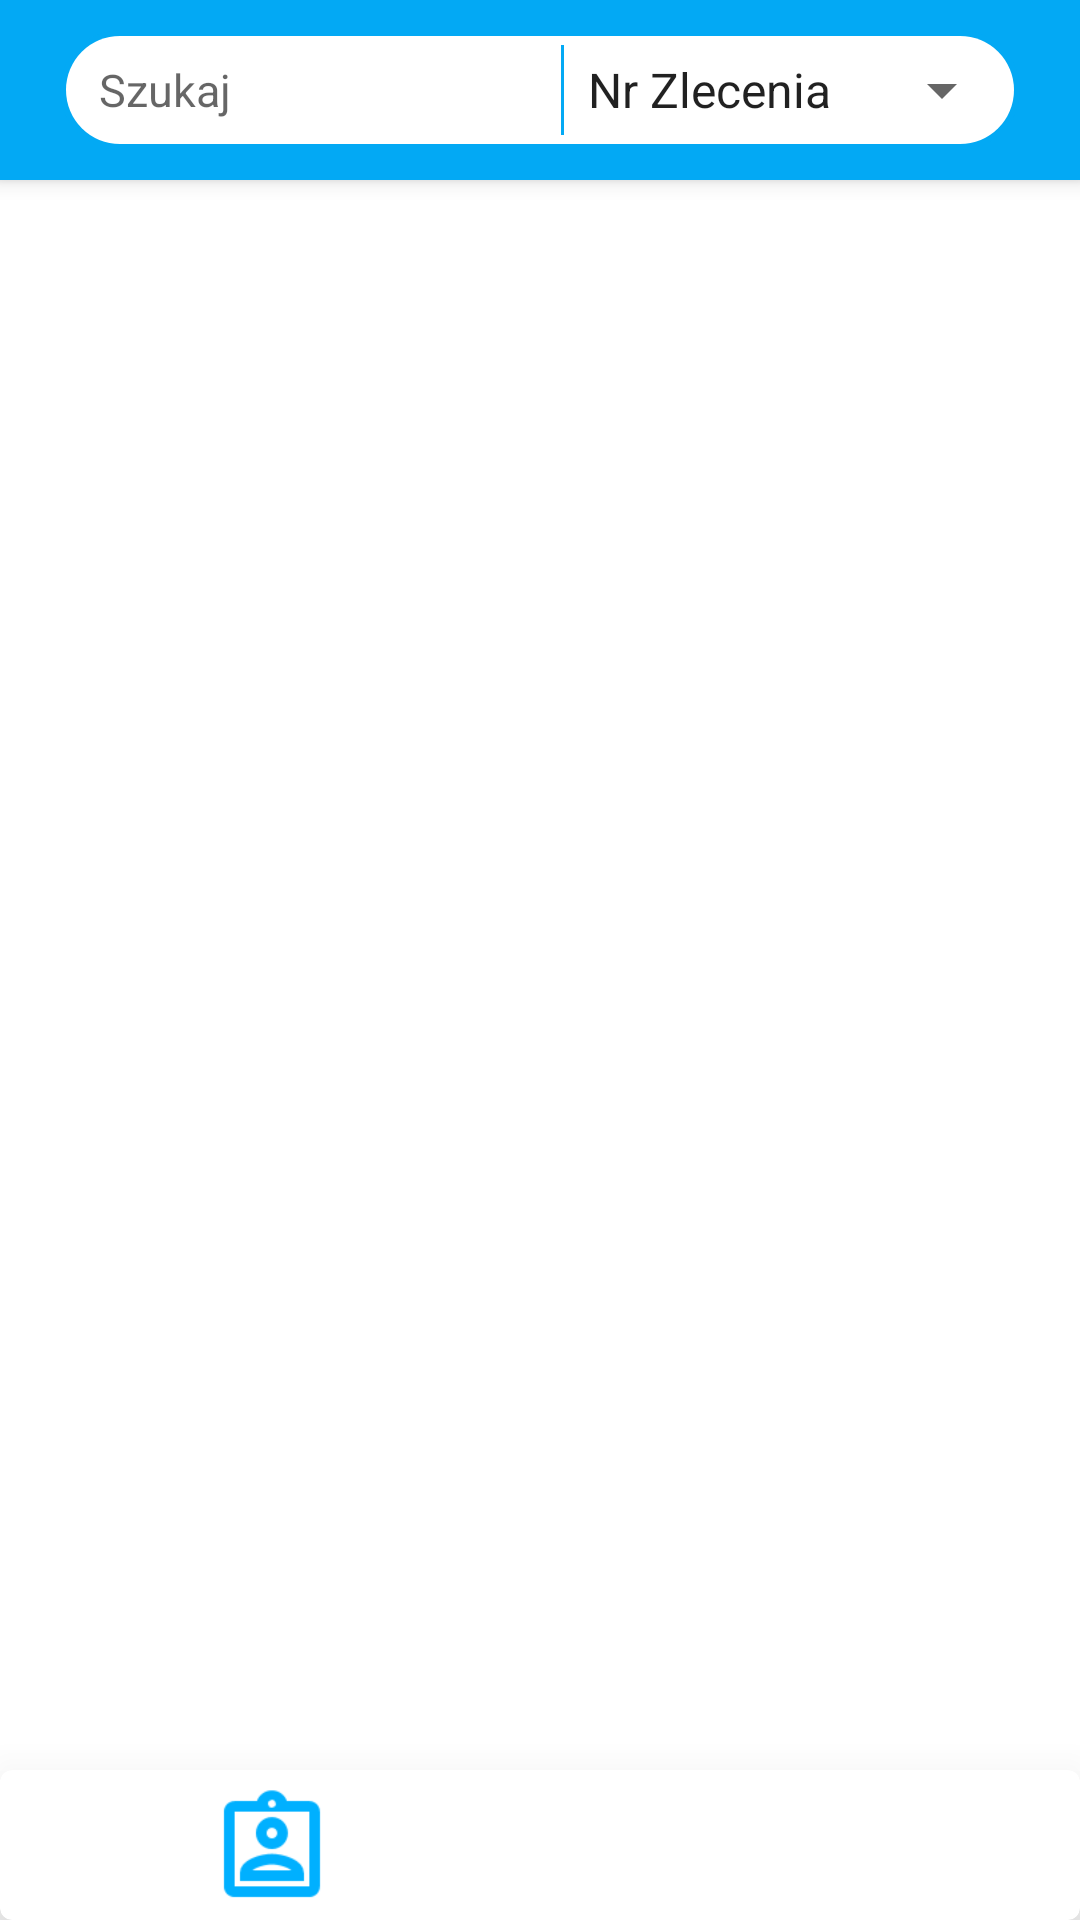

Reconstruct the res/layout file that produces this screen, plus the resources it refers to.
<!-- AndroidManifest.xml: application theme Theme.MaterialComponents.Light.NoActionBar -->
<!-- res/layout/activity_worker_task.xml -->
<RelativeLayout xmlns:android="http://schemas.android.com/apk/res/android"
    xmlns:app="http://schemas.android.com/apk/res-auto"
    xmlns:tools="http://schemas.android.com/tools"
    android:layout_width="match_parent"
    android:layout_height="match_parent"

    android:id="@+id/container">

    <ProgressBar
        android:id="@+id/loading_progress"
        android:layout_width="60dp"
        android:layout_height="60dp"
        android:layout_centerHorizontal="true"
        android:layout_centerVertical="true"
        android:indeterminateTint="@color/colorPrimaryDark" />

    <androidx.coordinatorlayout.widget.CoordinatorLayout
        android:id="@+id/coordinator"
        android:layout_width="match_parent"
        android:layout_height="match_parent"
        android:layout_above="@id/taskbar">
    <com.google.android.material.appbar.AppBarLayout
        android:layout_width="match_parent"
        android:layout_height="60dp"
        android:background="@color/colorPrimaryDark">




        <com.google.android.material.appbar.CollapsingToolbarLayout
            android:layout_width="match_parent"
            android:layout_height="match_parent"
            app:layout_scrollFlags="scroll|enterAlways|snap"
            android:backgroundTint="#ffff">

            <LinearLayout
                android:layout_width="match_parent"
                android:layout_height="40dp"
                android:layout_marginRight="20dp"
                android:layout_marginLeft="20dp"
               android:layout_gravity="center"

                android:background="@drawable/border"
                android:orientation="horizontal">
                    <EditText
                        android:id="@+id/filter_editText"
                        android:layout_width="match_parent"
                        android:layout_height="30dp"
                        android:background="#ffff"
                        android:layout_weight="1"
                        android:inputType="text"
                        android:layout_gravity="center"
                        android:layout_marginLeft="10dp"
                        android:padding="1dp"
                        android:hint="Szukaj"
                        android:textColorLink="@color/colorPrimaryDark"
                        android:textSize="15sp">

                    </EditText>

                <View
                    android:layout_width="1dp"
                    android:layout_gravity="center_vertical"
                    android:backgroundTint="@color/colorPrimaryDark"
                    android:layout_height="30dp"
                    android:layout_marginLeft="15dp"
                    android:background="@android:color/darker_gray"/>

            <androidx.appcompat.widget.AppCompatSpinner
                android:id="@+id/spinner"
                android:layout_width="match_parent"
                android:layout_height="match_parent"
                android:paddingEnd="30dp"
                android:layout_weight="1"
                app:autoSizeTextType="uniform"
                android:entries="@array/filter_task" />

            </LinearLayout>
        </com.google.android.material.appbar.CollapsingToolbarLayout>
    </com.google.android.material.appbar.AppBarLayout>

        <androidx.recyclerview.widget.RecyclerView
            android:id="@+id/recycler_view"
            android:layout_width="match_parent"
            android:layout_height="match_parent"
            android:layout_above="@+id/taskbar"
            android:layout_below="@+id/testCard"
            android:layout_weight="1"
            app:layout_behavior="@string/appbar_scrolling_view_behavior"/>
    </androidx.coordinatorlayout.widget.CoordinatorLayout>

    <com.google.android.material.card.MaterialCardView
        android:id="@+id/taskbar"
        android:layout_width="match_parent"
        android:layout_height="50dp"

        android:layout_alignParentBottom="true"
        android:layout_marginBottom="0dp"
        app:cardElevation="25dp">

        <LinearLayout
            android:layout_width="match_parent"
            android:layout_height="match_parent"
            android:orientation="horizontal">

            <LinearLayout
                android:layout_width="match_parent"
                android:layout_height="match_parent"
                android:layout_weight="1"
                android:gravity="center">

                <ImageButton
                    android:id="@+id/show_task"
                    style="@style/Widget.MaterialComponents.CardView"
                    android:layout_width="80dp"
                    android:layout_height="40dp"
                    android:layout_gravity="center"
                    android:alpha="1"
                    android:background="?android:selectableItemBackgroundBorderless"
                    android:backgroundTint="#ffffff"
                    android:clickable="true"
                    android:scaleType="fitCenter"
                    android:src="@drawable/active_logo" />


            </LinearLayout>

            <LinearLayout
                android:layout_width="match_parent"
                android:layout_height="match_parent"
                android:layout_weight="1"
                android:gravity="center">

                <ImageButton
                    android:id="@+id/show_orders"
                    style="@style/Widget.MaterialComponents.CardView"
                    android:layout_width="80dp"
                    android:layout_height="40dp"
                    android:layout_gravity="center"
                    android:alpha="0.2"
                    android:background="?android:selectableItemBackgroundBorderless"

                    android:clickable="true"
                    android:scaleType="fitCenter"
                    android:src="@drawable/baseline_assignment_black_48" />

            </LinearLayout>
        </LinearLayout>
    </com.google.android.material.card.MaterialCardView>






</RelativeLayout>
<!-- resources referenced by this layout -->
<resources>
  <string-array name="filter_task">
          <item>Nr Zlecenia</item>
          <item>Pracownik</item>
          <item>Zasób</item>
      </string-array>
  <color name="colorPrimaryDark">#03a9f4</color>
  <!-- drawable active_logo: png bitmap (drawable, 4345 bytes) -->
  <!-- drawable border (drawable) -->
  <?xml version="1.0" encoding="utf-8"?>
  <layer-list xmlns:android="http://schemas.android.com/apk/res/android" >
  
      <item>
          <shape android:shape="rectangle" >
              <solid android:color="@color/colorPrimaryDark" />
              <corners android:radius="20dp"/>
  
              <padding
                  android:bottom="2dp"
                  android:top="2dp"
                  android:right="2dp"
                  android:left="2dp"/>
          </shape>
      </item>
  
  
      <item>
          <shape android:shape="rectangle" >
              <corners android:radius="20dp"/>
              <solid android:color="#ffff" />
          </shape>
      </item>
  </layer-list>
</resources>
